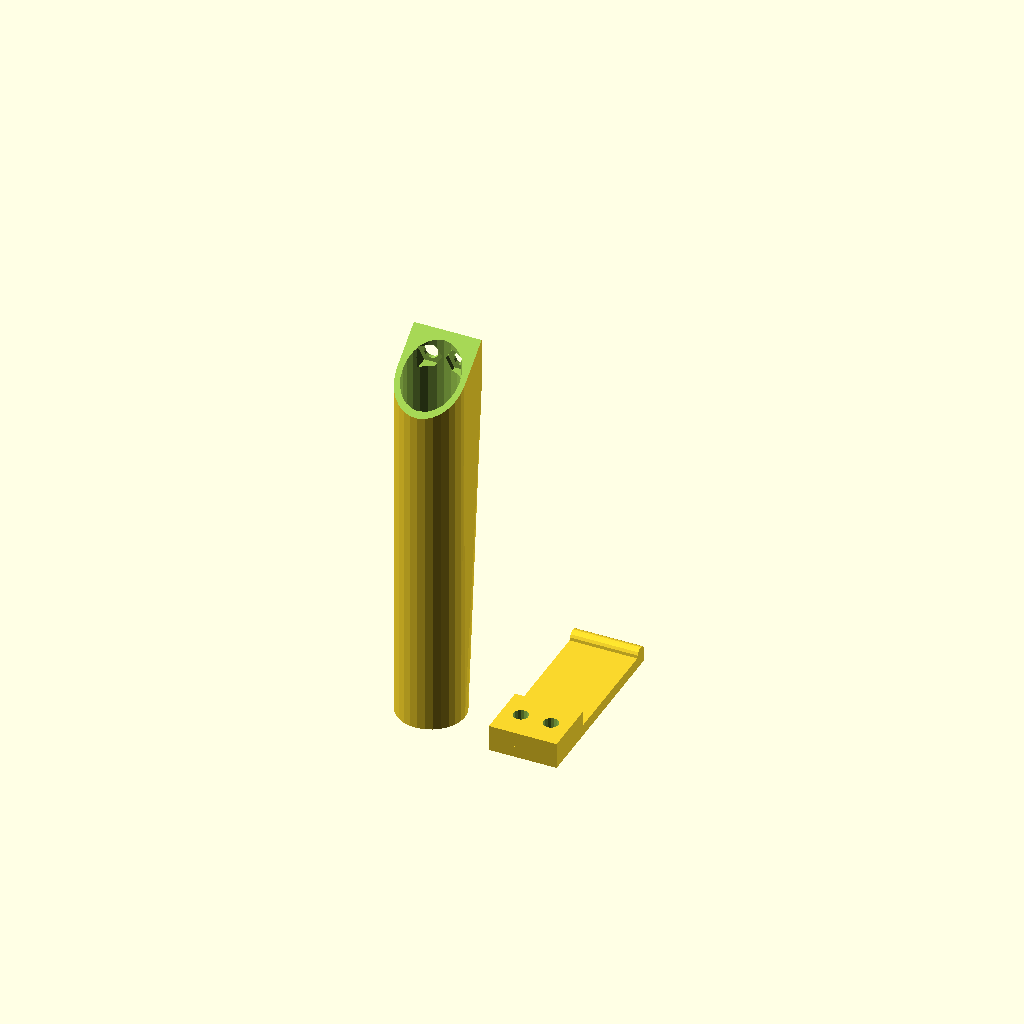
Cell 1 — every parameter at its default value.
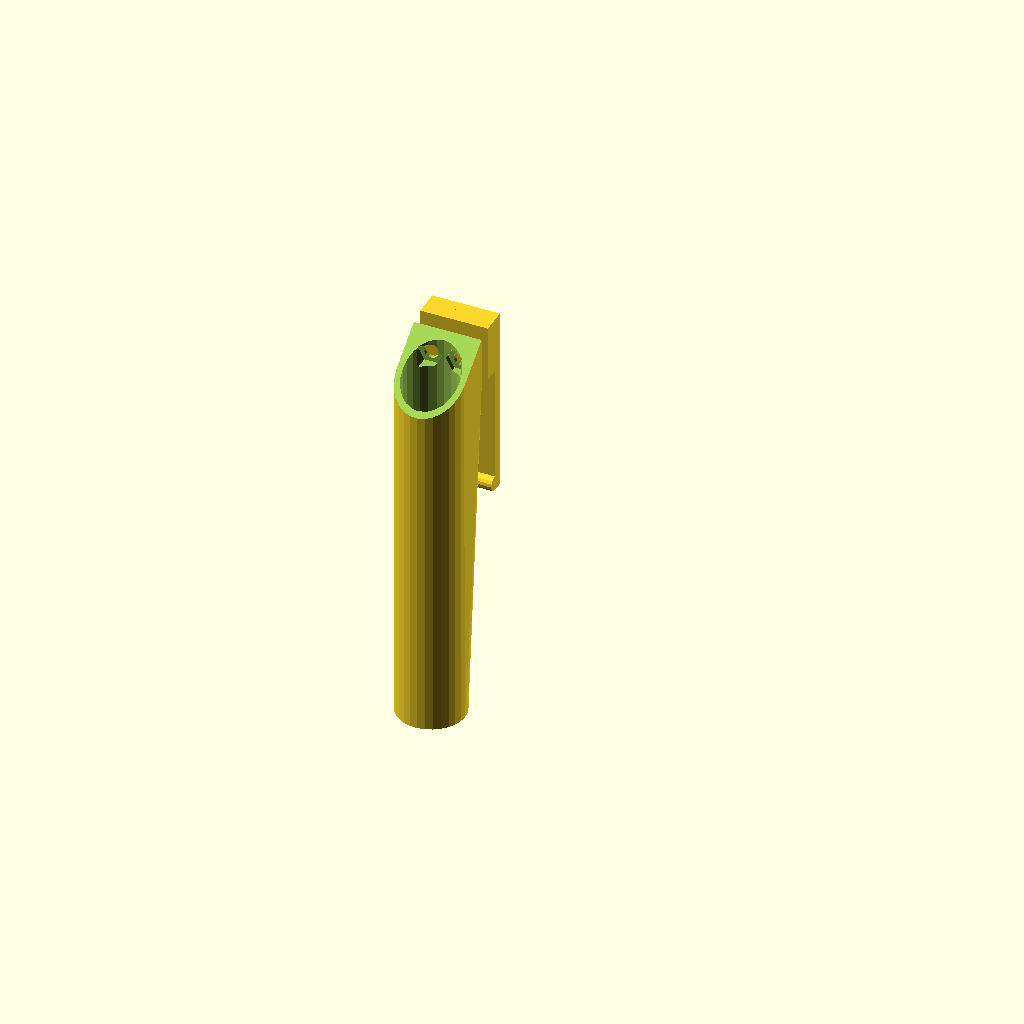
Cell 2: part = "assy" (everything else at default).
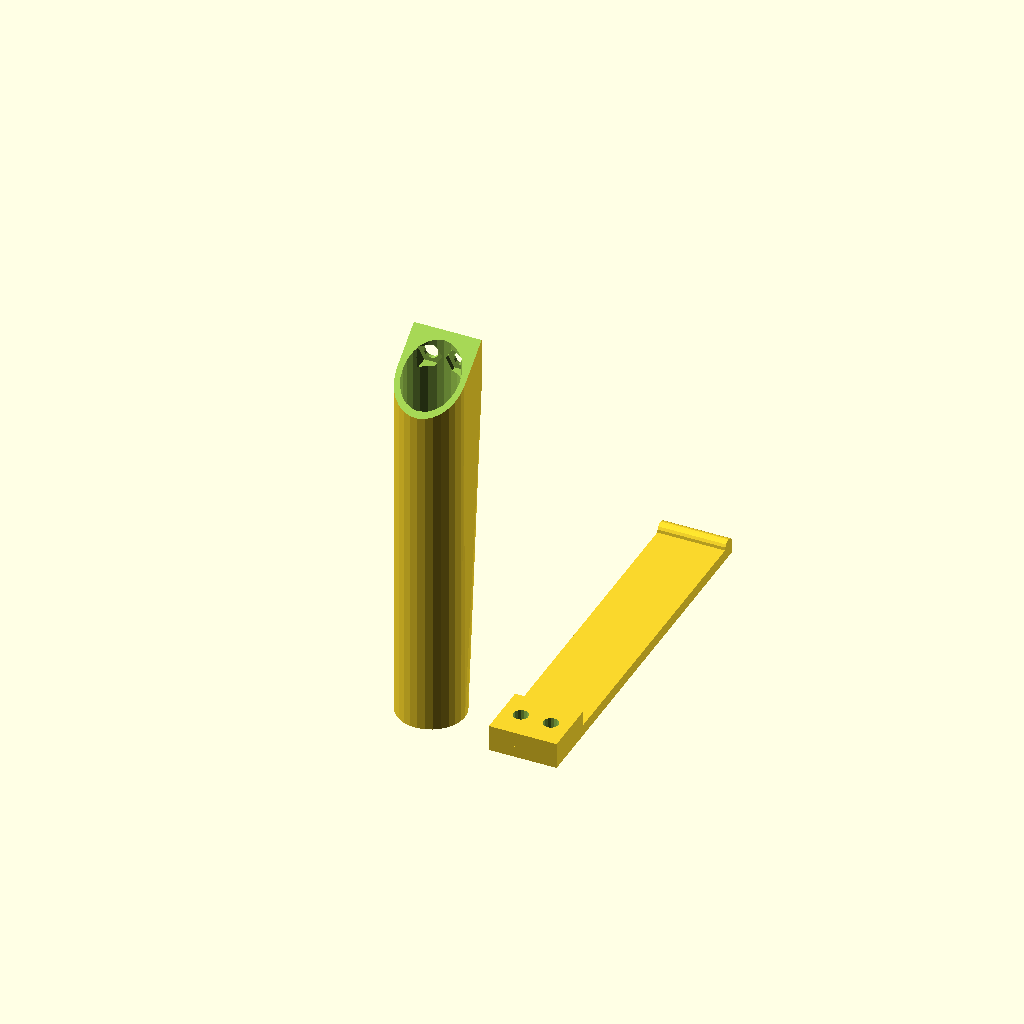
Cell 3: the same model with clip_length = 100.
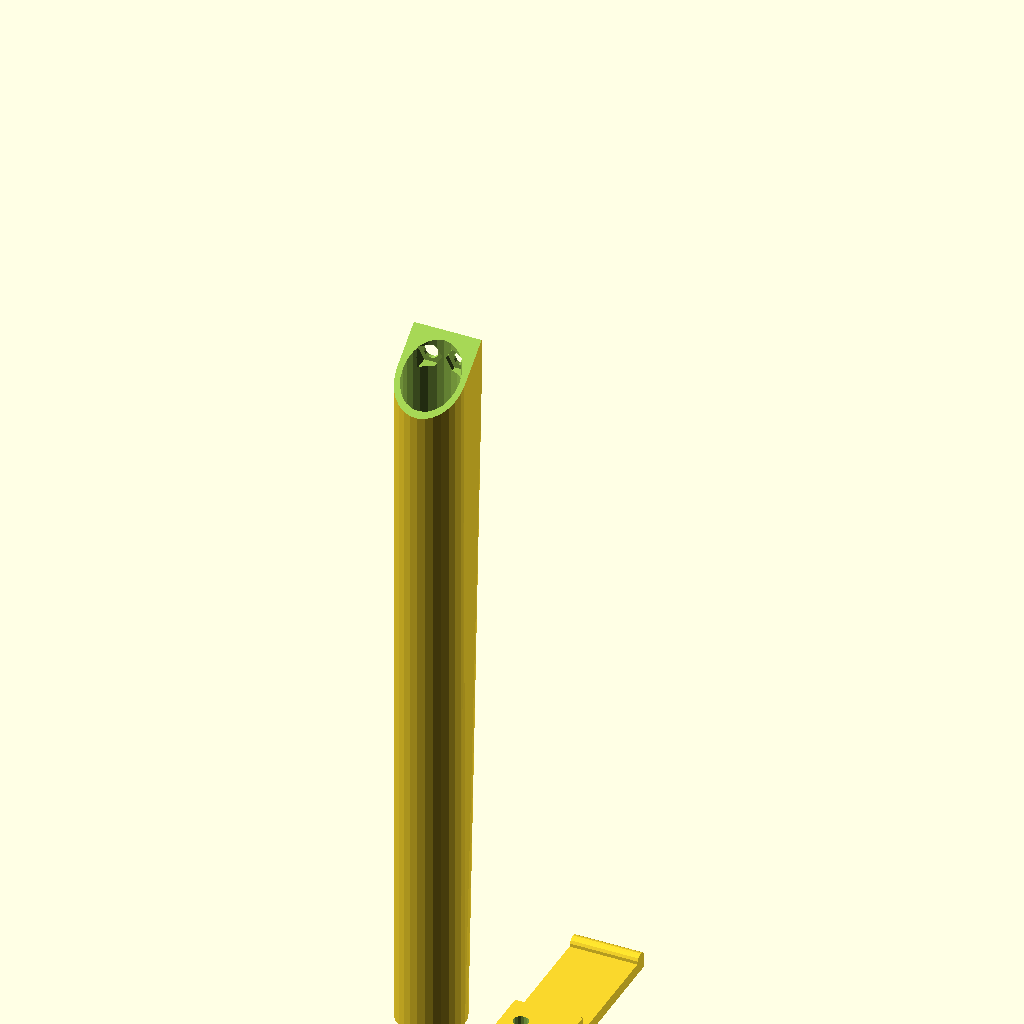
Cell 4 — inner_length set to 180, the other parameters unchanged.
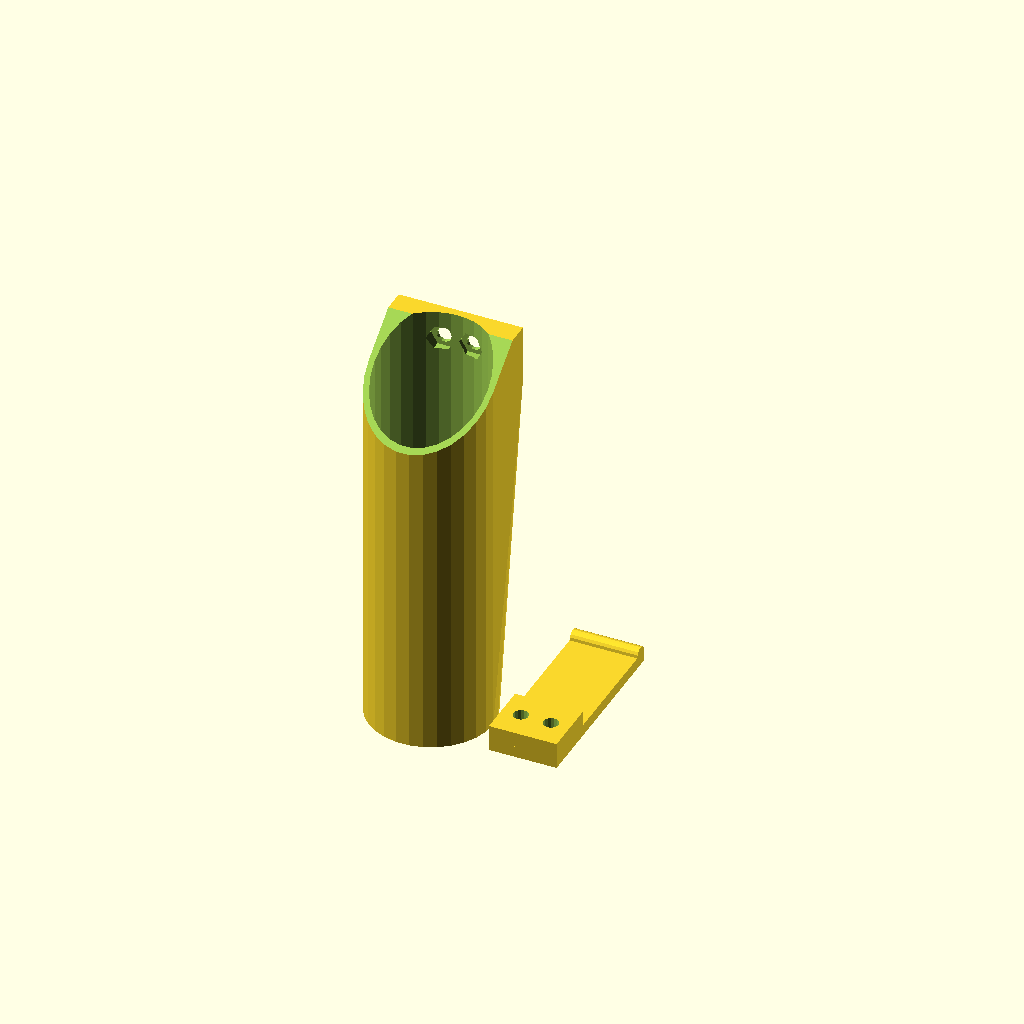
Cell 5: the same model with inner_dia = 30.
One fixed orthographic camera (rotation 55°, 0°, 25°; colour scheme Cornfield) for every cell.
OpenSCAD source file linux/system/library/openscad/1134_customizable_e-cigarette_holster.scad:
// [FL_INDEX: keywords="openscad, 3d_parametric, customizable_e-cigarette_holster, csg_solid" | COT="Parametric OpenSCAD design from 3DCodeverse"]
// Title: customizable e-cigarette holster

//Length of the clip
clip_length = 50;
//inner length of sheath, length of accu from knob downwards
inner_length = 90;
//inner Diameter, Diameter of accu + some tolerance
inner_dia = 15;
// which part should be rendered?
part = "plate"; //[assy:Assembly,sheath:Sheath only,clip:Clip only,plate:Both parts for printing]

module print_part()
{
if(part=="assy"){
assembly();
}else if(part=="sheath"){
sheath();
}else if(part=="clip"){
clip();
}else if(part=="plate"){
plate();
}
}
module sheath()
{
difference()
{
hull()
{
translate([0,0,-inner_length/2+37.5])
cylinder(r=inner_dia/2+1.5,h=inner_length+16,center=true);
translate([0,inner_dia/2-3,38])
cube([inner_dia+3,10,15],center=true);
}
translate([0,0,-inner_length/2+46.5])
cylinder(r=inner_dia/2,h=inner_length+31,center=true);

translate([4,inner_dia/2,38])
rotate([90,0,0])
cylinder(r=2,h=7,center=true,$fn=16);

translate([4,inner_dia/2-1,38])
rotate([90,0,0])
cylinder(r=3.5,h=4,center=true,$fn=6);

translate([-4,inner_dia/2,38])
rotate([90,0,0])
cylinder(r=2,h=7,center=true,$fn=16);

translate([-4,inner_dia/2-1,38])
rotate([90,0,0])
cylinder(r=3.5,h=4,center=true,$fn=6);

translate([0,0,51])
rotate([37,0,0])
cube([inner_dia*2,inner_dia*3,22],center=true);
}
}

module clip()
{
difference()
{
union()
{
cube([18,15,4],center=false);
translate([0,0,-3])
cube([18,clip_length,3],center=false);
translate([0,clip_length-2,0])
rotate([0,90,0])
cylinder(r=2,h=18,$fn=16);
}
translate([5,7.5,0])
cylinder(r=2,h=15,center=true,$fn=16);
translate([13,7.5,0])
cylinder(r=2,h=15,center=true,$fn=16);

translate([5,7.5,-2.5])
cylinder(r=3,h=2,center=true,$fn=16);
translate([13,7.5,-2.5])
cylinder(r=3,h=2,center=true,$fn=16);
}
}
module plate()
{
sheath();
translate([20,-10,-inner_length+32.5])
clip();
}
module assembly()
{
sheath();
translate([9,17,45.5])
rotate([90,180,0])
clip();
}

print_part();
Customizer parameters (derived from the source; name, type, default, range or options):
clip_length: number, default 50
inner_length: number, default 90
inner_dia: number, default 15
part: string, default "plate", options "assy", "sheath", "clip", "plate"
